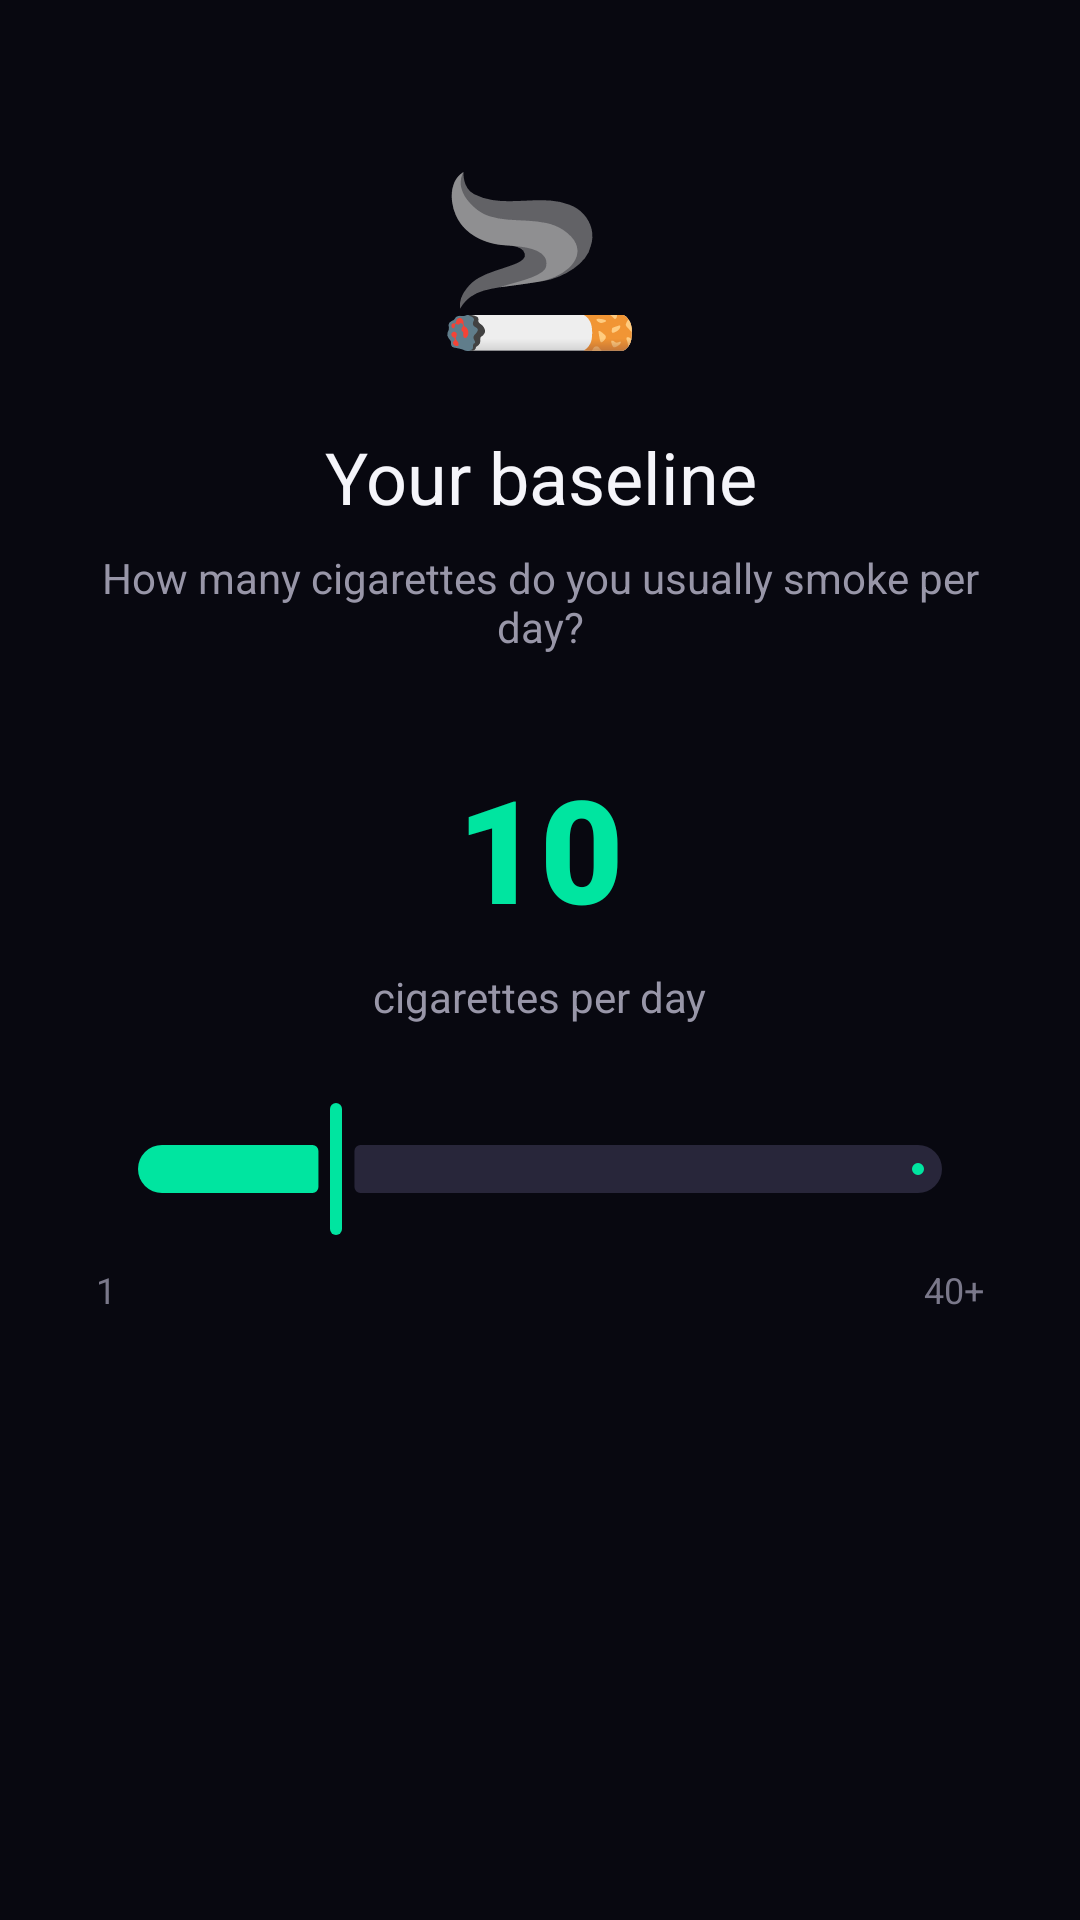

Layout XML and referenced resources for this Android screen:
<!-- AndroidManifest.xml: application theme Base.Theme.SmokeLess -->
<!-- res/layout/fragment_onboarding_baseline.xml -->
<?xml version="1.0" encoding="utf-8"?>
<LinearLayout xmlns:android="http://schemas.android.com/apk/res/android"
    xmlns:app="http://schemas.android.com/apk/res-auto"
    android:layout_width="match_parent"
    android:layout_height="match_parent"
    android:orientation="vertical"
    android:gravity="center_horizontal"
    android:paddingHorizontal="32dp"
    android:paddingTop="48dp">

    <TextView
        android:layout_width="wrap_content"
        android:layout_height="wrap_content"
        android:text="🚬"
        android:textSize="56sp"
        android:layout_marginBottom="20dp" />

    <TextView
        android:layout_width="wrap_content"
        android:layout_height="wrap_content"
        android:text="Your baseline"
        android:textColor="@color/text_primary"
        android:textSize="24sp"
        android:fontFamily="sans-serif-bold"
        android:gravity="center"
        android:layout_marginBottom="8dp" />

    <TextView
        android:layout_width="wrap_content"
        android:layout_height="wrap_content"
        android:text="How many cigarettes do you usually smoke per day?"
        android:textColor="@color/text_secondary"
        android:textSize="14sp"
        android:gravity="center"
        android:layout_marginBottom="32dp" />

    <TextView
        android:id="@+id/textBaselineValue"
        android:layout_width="wrap_content"
        android:layout_height="wrap_content"
        android:text="10"
        android:textColor="@color/accent_primary"
        android:textSize="48sp"
        android:fontFamily="sans-serif-black"
        android:layout_marginBottom="8dp" />

    <TextView
        android:layout_width="wrap_content"
        android:layout_height="wrap_content"
        android:text="cigarettes per day"
        android:textColor="@color/text_secondary"
        android:textSize="14sp"
        android:layout_marginBottom="24dp" />

    <com.google.android.material.slider.Slider
        android:id="@+id/sliderBaseline"
        android:layout_width="match_parent"
        android:layout_height="wrap_content"
        android:valueFrom="1"
        android:valueTo="40"
        android:value="10"
        android:stepSize="1"
        app:thumbColor="@color/accent_primary"
        app:trackColorActive="@color/accent_primary"
        app:trackColorInactive="@color/progress_track"
        app:tickVisible="false" />

    <LinearLayout
        android:layout_width="match_parent"
        android:layout_height="wrap_content"
        android:orientation="horizontal"
        android:layout_marginTop="8dp">

        <TextView
            android:layout_width="0dp"
            android:layout_height="wrap_content"
            android:layout_weight="1"
            android:text="1"
            android:textColor="@color/text_tertiary"
            android:textSize="12sp" />

        <TextView
            android:layout_width="0dp"
            android:layout_height="wrap_content"
            android:layout_weight="1"
            android:text="40+"
            android:textColor="@color/text_tertiary"
            android:textSize="12sp"
            android:gravity="end" />

    </LinearLayout>

</LinearLayout>
<!-- resources referenced by this layout -->
<resources>
  <color name="accent_primary">#00E5A0</color>
  <color name="progress_track">#28263A</color>
  <color name="text_primary">#F5F5FA</color>
  <color name="text_secondary">#9896A8</color>
  <color name="text_tertiary">#7A788A</color>
  <style name="Base.Theme.SmokeLess" parent="Theme.Material3.DayNight.NoActionBar">
          
          <item name="colorPrimary">@color/accent_primary</item>
          <item name="colorPrimaryContainer">@color/surface_elevated</item>
          <item name="colorOnPrimary">@color/black</item>
          <item name="colorOnPrimaryContainer">@color/text_primary</item>
          
          
          <item name="colorSecondary">@color/accent_amber</item>
          <item name="colorSecondaryContainer">@color/surface_card</item>
          <item name="colorOnSecondary">@color/black</item>
          <item name="colorOnSecondaryContainer">@color/text_primary</item>
          
          
          <item name="colorTertiary">@color/accent_teal</item>
          <item name="colorTertiaryContainer">@color/surface_card_highlight</item>
          <item name="colorOnTertiary">@color/black</item>
          <item name="colorOnTertiaryContainer">@color/text_primary</item>
          
          
          <item name="android:windowBackground">@color/background_dark</item>
          <item name="colorSurface">@color/background_dark</item>
          <item name="colorSurfaceVariant">@color/surface_card</item>
          <item name="colorSurfaceContainer">@color/surface_card</item>
          <item name="colorSurfaceContainerHigh">@color/surface_elevated</item>
          <item name="colorOnSurface">@color/text_primary</item>
          <item name="colorOnSurfaceVariant">@color/text_secondary</item>
          
          
          <item name="colorOutline">@color/divider</item>
          <item name="colorOutlineVariant">@color/card_border_dim</item>
          
          
          <item name="android:statusBarColor">@color/background_dark</item>
          <item name="android:navigationBarColor">@color/background_dark</item>
          <item name="android:windowLightStatusBar" tools:targetApi="m">false</item>
          
          
          <item name="chipStyle">@style/Widget.App.Chip</item>
      </style>
  <color name="surface_elevated">#1C1A28</color>
  <color name="black">#FF000000</color>
  <color name="accent_amber">#FFB830</color>
  <color name="surface_card">#15131F</color>
  <color name="accent_teal">#00D4C8</color>
  <color name="surface_card_highlight">#221F30</color>
  <color name="background_dark">#080810</color>
  <color name="divider">#2A2838</color>
  <color name="card_border_dim">#10FFFFFF</color>
  <style name="Widget.App.Chip" parent="Widget.Material3.Chip.Filter">
          <item name="chipBackgroundColor">@color/surface_card</item>
          <item name="chipStrokeWidth">0dp</item>
          <item name="android:textColor">@color/text_secondary</item>
          <item name="checkedIconVisible">false</item>
          <item name="chipMinHeight">48dp</item>
          <item name="chipCornerRadius">18dp</item>
          <item name="android:textSize">13sp</item>
      </style>
</resources>
